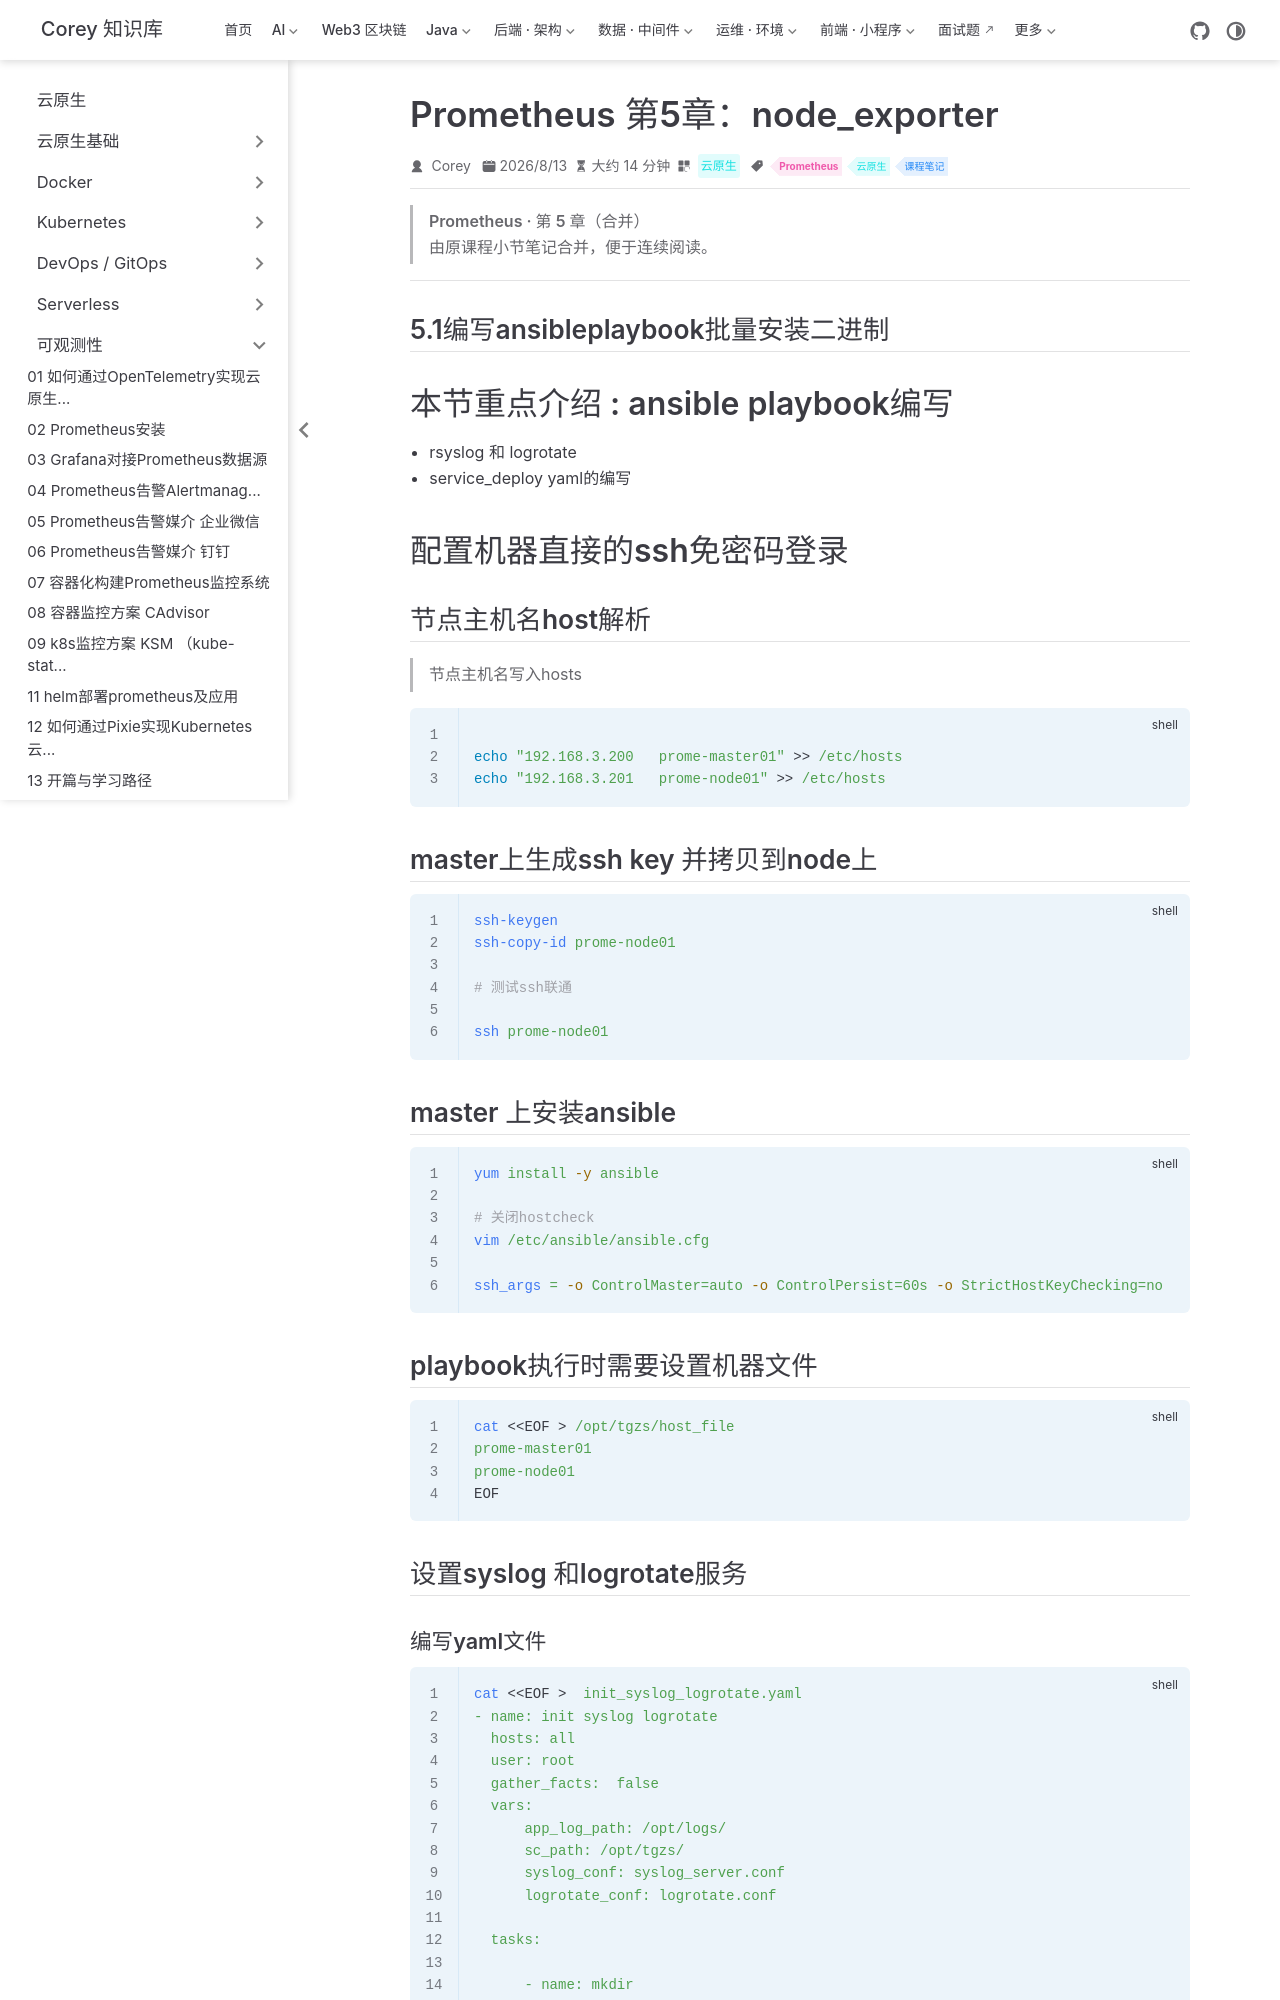

repository: code-corey/code-corey.github.io · page: 云原生/observability/observability-17-prom-ch5-node_exporter.html · generator: jekyll

---
title: Prometheus 第5章：node_exporter
sidebarGroup: 可观测性
shortTitle: 17 node_exporter
order: 17
date: 2026-08-13
category: 云原生
tag:
  - Prometheus
  - 云原生
  - 课程笔记
description: Prometheus 第5章（node_exporter）合并笔记
---

> **Prometheus · 第 5 章（合并）**
>
> 由原课程小节笔记合并，便于连续阅读。

---

## 5.1编写ansibleplaybook批量安装二进制

# 本节重点介绍 : ansible playbook编写
- rsyslog 和 logrotate
- service_deploy yaml的编写

# 配置机器直接的ssh免密码登录

## 节点主机名host解析
> 节点主机名写入hosts
```shell script

echo "192.168.3.200   prome-master01" >> /etc/hosts
echo "192.168.3.201   prome-node01" >> /etc/hosts

``` 

## master上生成ssh key 并拷贝到node上
```shell script
ssh-keygen
ssh-copy-id prome-node01

# 测试ssh联通

ssh prome-node01

```

## master 上安装ansible
```shell script
yum install -y ansible

# 关闭hostcheck 
vim /etc/ansible/ansible.cfg

ssh_args = -o ControlMaster=auto -o ControlPersist=60s -o StrictHostKeyChecking=no 

```

## playbook执行时需要设置机器文件 
```shell script
cat <<EOF > /opt/tgzs/host_file
prome-master01
prome-node01
EOF
```

##  设置syslog 和logrotate服务

### 编写yaml文件

```shell script
cat <<EOF >  init_syslog_logrotate.yaml
- name: init syslog logrotate
  hosts: all
  user: root
  gather_facts:  false
  vars:
      app_log_path: /opt/logs/
      sc_path: /opt/tgzs/
      syslog_conf: syslog_server.conf
      logrotate_conf: logrotate.conf

  tasks:

      - name: mkdir
        file: path={{ app_log_path }} state=directory
      

      - name: copy  files
        copy:
          src: '{{ item.src }}'
          dest: '{{ item.dest }}'
          owner: root
          group: root
          mode: 0644
          force: true

        with_items:
          - { src: '{{ sc_path }}/{{ syslog_conf }}', dest: '/etc/rsyslog.d/{{ syslog_conf }}' }
          - { src: '{{ sc_path }}/{{ logrotate_conf }}', dest: '/etc/logrotate.d/{{ logrotate_conf }}' }
        register: result

      - name: Show debug info
        debug: var=result verbosity=0

      - name: restart service

        systemd:
          name: "{{ item }}"
          state: restarted
          daemon_reload: yes
        with_items:
          - 'rsyslog'
        register: result

      - name: Show debug info
        debug: var=result verbosity=0

EOF
```
